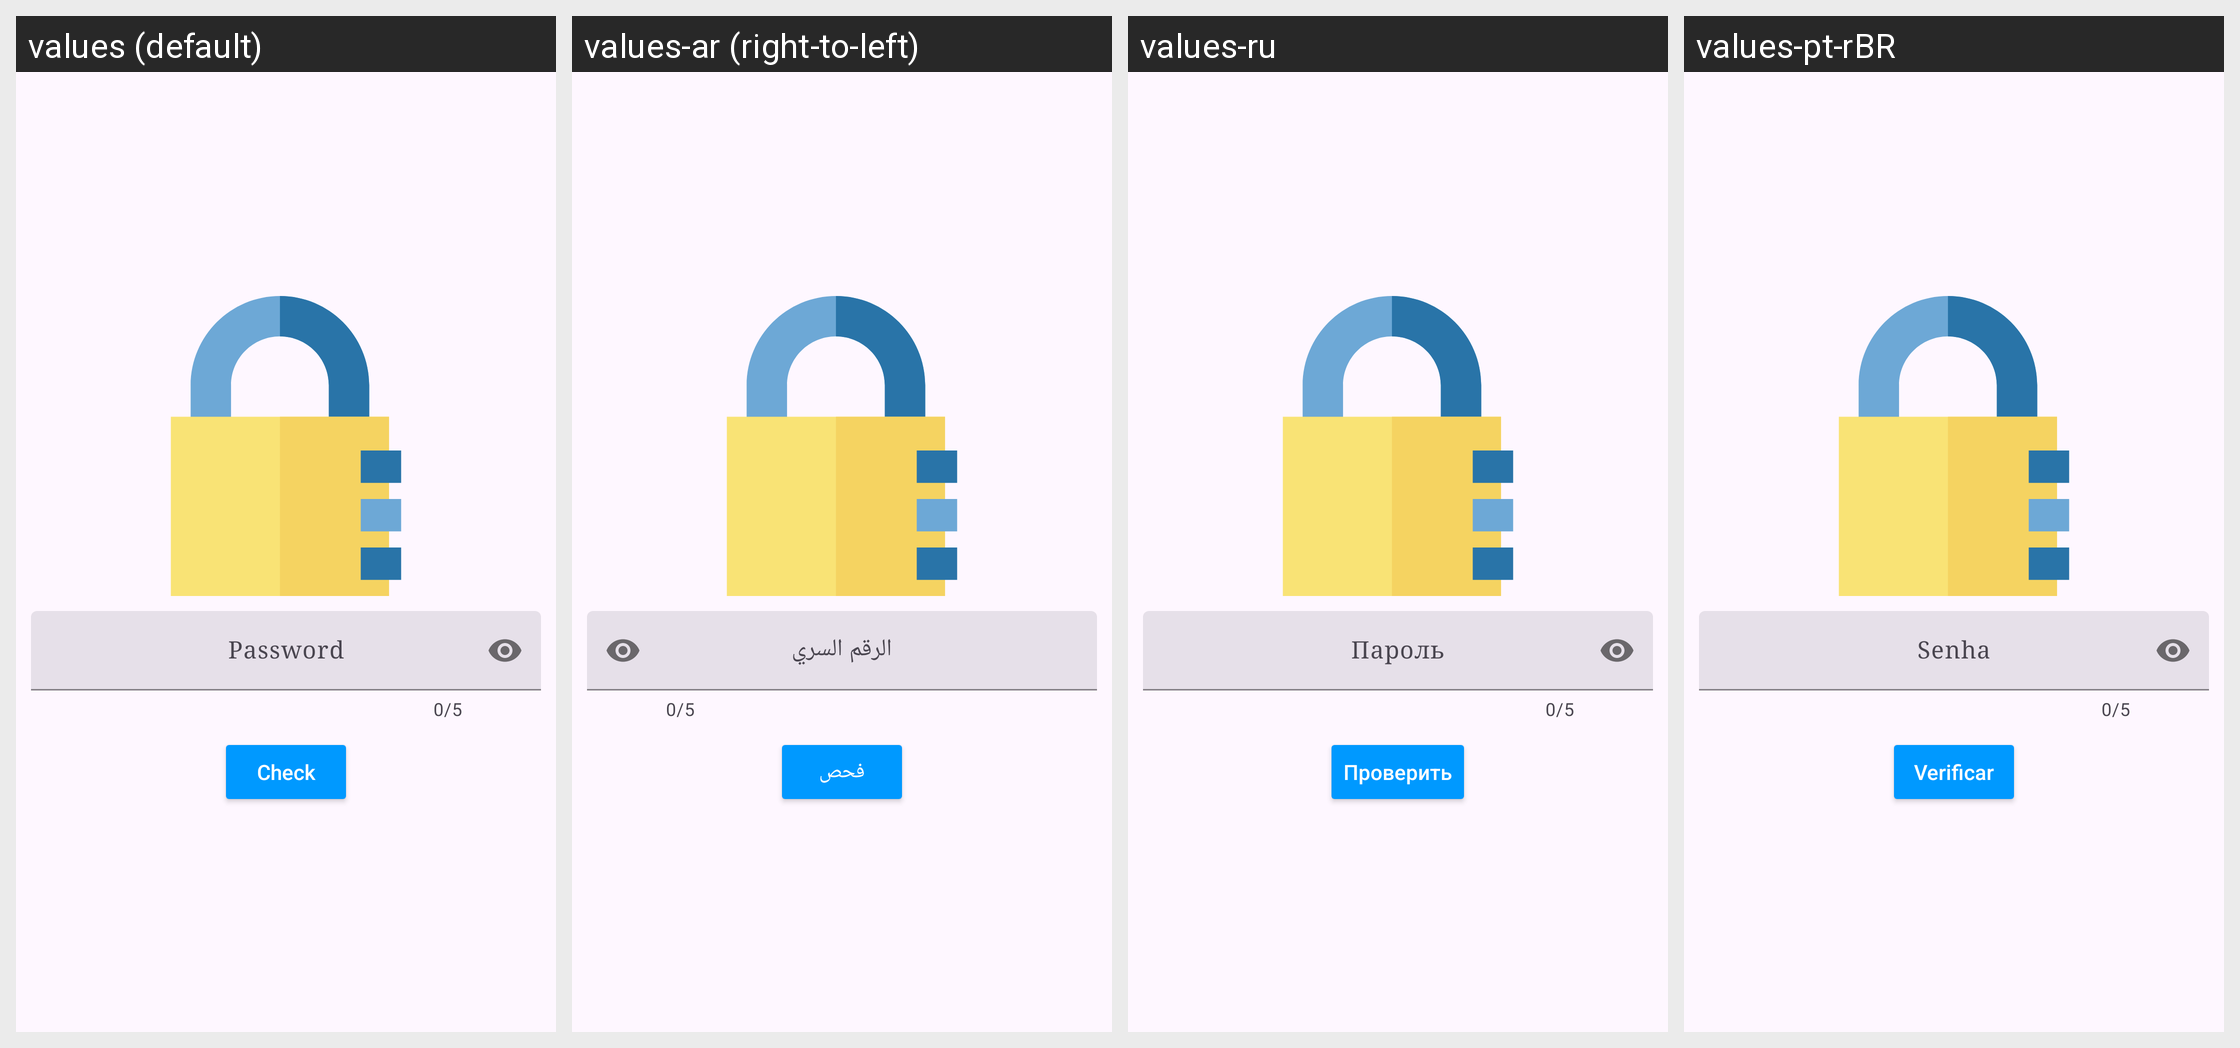

The same Android screen rendered under several of its app's locales, left to right. List the strings drawn on it with the default value and each locale's translation.
Android screen res/layout/fragment_check_password.xml rendered under 4 locales, left to right: values (default), values-ar (right-to-left), values-ru, values-pt-rBR. Device: Nexus 5 (rendered at 1080×1920; each locale shown at half size, 540×960, under a caption strip naming it); theme Theme.LinkHub.
Other locales in the repository, not shown: values-de, values-vi, values-vn, values-zh-rCN.
Strings drawn on this screen, with the default value and each locale's value (text and hints the layout hard-codes, and strings that could not be matched under every locale, appear in the picture but are not listed):

password
  values: Password
  values-ar: الرقم السري
  values-ru: Пароль
  values-pt-rBR: Senha

check
  values: Check
  values-ar: فحص
  values-ru: Проверить
  values-pt-rBR: Verificar
